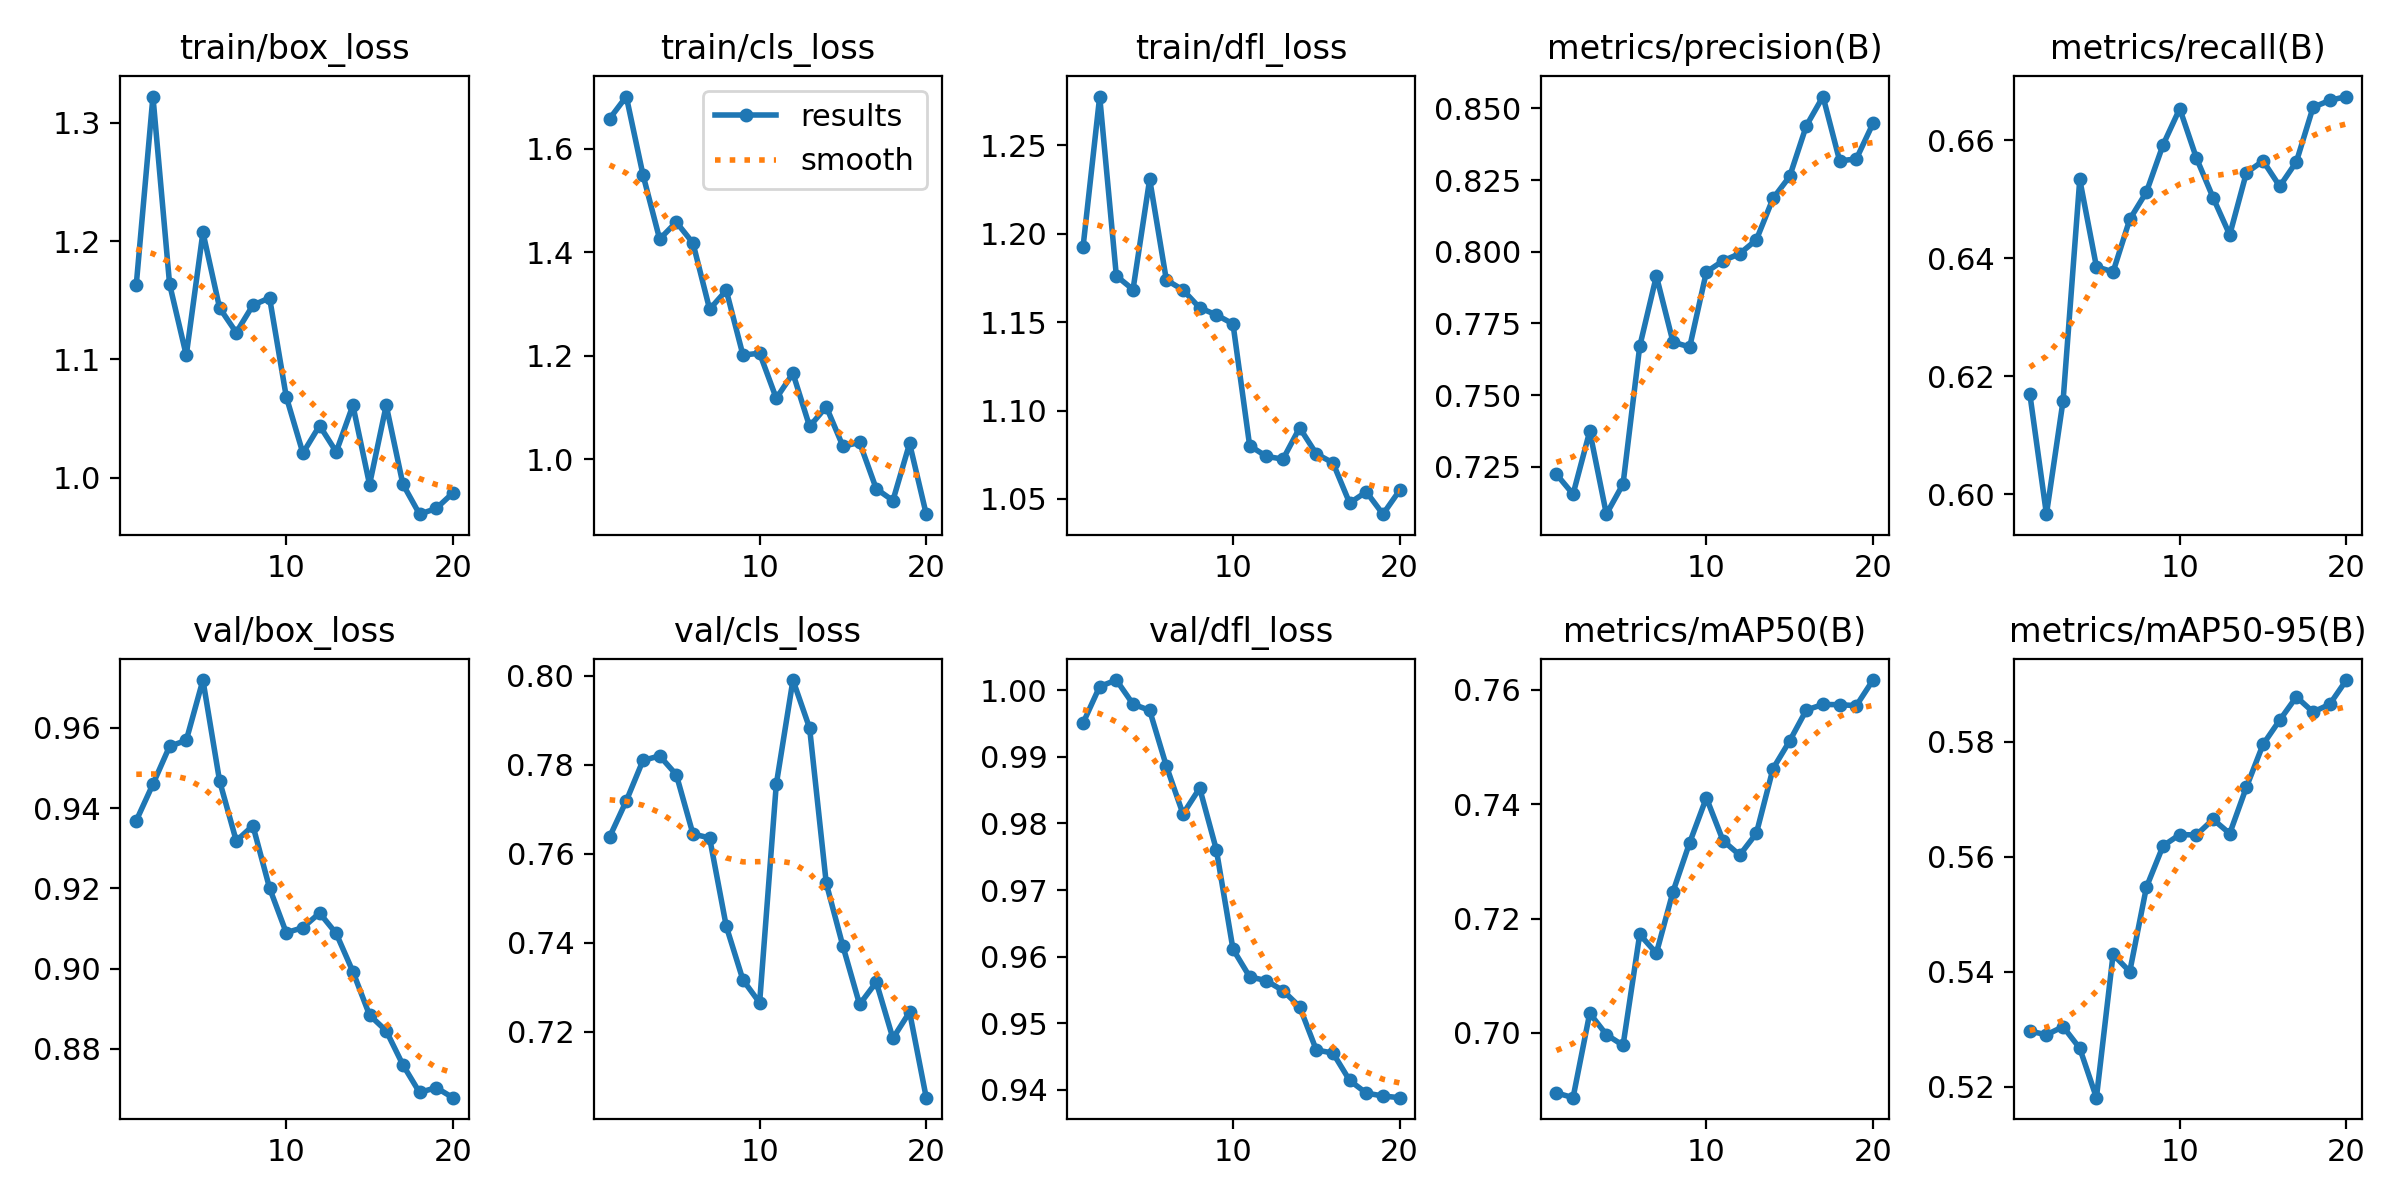

Data behind this chart, as committed beside it:
epoch, time, train/box_loss, train/cls_loss, train/dfl_loss, metrics/precision(B), metrics/recall(B), metrics/mAP50(B), metrics/mAP50-95(B), val/box_loss, val/cls_loss, val/dfl_loss, lr/pg0, lr/pg1, lr/pg2
1, 5.464, 1.163, 1.658, 1.192, 0.7224, 0.6171, 0.6895, 0.5297, 0.9369, 0.7638, 0.9951, 3.87442e-05, 3.87442e-05, 3.87442e-05
2, 9.856, 1.322, 1.701, 1.278, 0.7155, 0.5966, 0.6886, 0.5291, 0.946, 0.7719, 1.001, 7.45295e-05, 7.45295e-05, 7.45295e-05
3, 14.15, 1.164, 1.55, 1.176, 0.7374, 0.6159, 0.7034, 0.5305, 0.9554, 0.781, 1.002, 0.0001064, 0.0001064, 0.0001064
4, 18.51, 1.103, 1.426, 1.168, 0.7085, 0.6533, 0.6997, 0.5267, 0.9569, 0.782, 0.9979, 0.0001013, 0.0001013, 0.0001013
5, 22.55, 1.207, 1.458, 1.231, 0.719, 0.6385, 0.6978, 0.5181, 0.9719, 0.7778, 0.997, 9.5438e-05, 9.5438e-05, 9.5438e-05
6, 26.57, 1.143, 1.418, 1.174, 0.767, 0.6377, 0.7172, 0.543, 0.9468, 0.7644, 0.9886, 8.95475e-05, 8.95475e-05, 8.95475e-05
7, 30.76, 1.123, 1.29, 1.168, 0.7915, 0.6466, 0.7139, 0.54, 0.9318, 0.7636, 0.9814, 8.3657e-05, 8.3657e-05, 8.3657e-05
8, 34.9, 1.146, 1.326, 1.158, 0.7685, 0.6512, 0.7247, 0.5547, 0.9356, 0.7437, 0.9853, 7.77665e-05, 7.77665e-05, 7.77665e-05
9, 39.04, 1.152, 1.201, 1.154, 0.7668, 0.6592, 0.7333, 0.5619, 0.9201, 0.7316, 0.9761, 7.1876e-05, 7.1876e-05, 7.1876e-05
10, 43.31, 1.068, 1.205, 1.149, 0.793, 0.6653, 0.7411, 0.5638, 0.909, 0.7265, 0.9611, 6.59855e-05, 6.59855e-05, 6.59855e-05
11, 52.88, 1.021, 1.118, 1.08, 0.7969, 0.657, 0.7336, 0.5638, 0.9102, 0.7756, 0.957, 6.0095e-05, 6.0095e-05, 6.0095e-05
12, 56.97, 1.044, 1.166, 1.074, 0.7993, 0.6503, 0.7311, 0.5665, 0.9139, 0.799, 0.9564, 5.42045e-05, 5.42045e-05, 5.42045e-05
13, 61.21, 1.022, 1.064, 1.072, 0.8042, 0.644, 0.7349, 0.564, 0.9088, 0.7882, 0.9549, 4.8314e-05, 4.8314e-05, 4.8314e-05
14, 65.21, 1.061, 1.102, 1.09, 0.8186, 0.6545, 0.7462, 0.5721, 0.8993, 0.7533, 0.9525, 4.24235e-05, 4.24235e-05, 4.24235e-05
15, 69.16, 0.9943, 1.025, 1.076, 0.8263, 0.6565, 0.7511, 0.5795, 0.8884, 0.7392, 0.946, 3.6533e-05, 3.6533e-05, 3.6533e-05
16, 73.11, 1.061, 1.033, 1.07, 0.8439, 0.6522, 0.7565, 0.5837, 0.8845, 0.7261, 0.9455, 3.06425e-05, 3.06425e-05, 3.06425e-05
17, 77.21, 0.9946, 0.9431, 1.048, 0.8541, 0.6563, 0.7575, 0.5878, 0.876, 0.7311, 0.9414, 2.4752e-05, 2.4752e-05, 2.4752e-05
18, 81.53, 0.9692, 0.9203, 1.054, 0.8317, 0.6656, 0.7574, 0.5851, 0.8692, 0.7185, 0.9395, 1.88615e-05, 1.88615e-05, 1.88615e-05
19, 85.69, 0.974, 1.031, 1.041, 0.8324, 0.6667, 0.7572, 0.5865, 0.8704, 0.7244, 0.9391, 1.2971e-05, 1.2971e-05, 1.2971e-05
20, 89.76, 0.9871, 0.894, 1.055, 0.8447, 0.6674, 0.7617, 0.5907, 0.8679, 0.7052, 0.9388, 7.0805e-06, 7.0805e-06, 7.0805e-06
